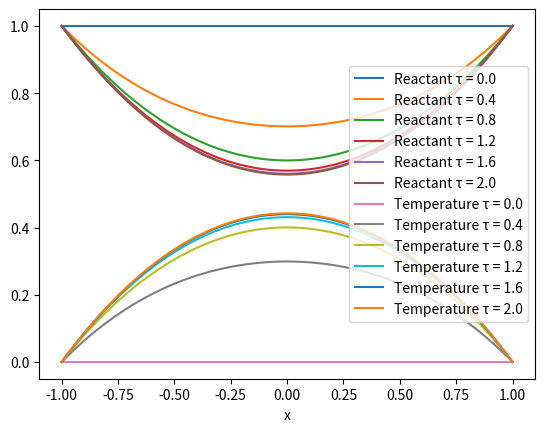

Write Python code to recreate this figure.
# -*- coding: utf-8 -*-
"""
Created on Thu Feb 20 09:43:26 2025

[redacted]
"""

import numpy as np
import math
import matplotlib.pyplot as plt
from matplotlib.pyplot import figure

#Constants
number_of_points = int(101)
delta_x = 2/number_of_points
delta_t = 1/10000
D_T = 1             #Diffusion constant - temperature
D_a = 1             #Diffusion constant - reactant
D = D_a/D_T
gamma = 1           #Reaction constant - temperature
mu = 1              #Reaction constant - reactant
r_T = delta_t/delta_x**2
r_a = D * (delta_t/delta_x**2)


#Initial amount of reactant
initial_a = 1

#Coupled system
#   dT/dt = d^2T/dx^2 + (gamma * a * e^T)
#   da/dt = (D_a/D_T * d^2a/dx^2) - (mu * a * e^T)


#Boundary conditions for temperature and reactant concentration at t=0
left_boundary_temp = 0
right_boundary_temp = 0
left_boundary_reactant = 1
right_boundary_reactant = 1

#Initial state for temperature at t=0
initial_temp = []
for s in range(0,number_of_points):
    initial_temp.append(0)
initial_temp[0] = left_boundary_temp
initial_temp[-1] = right_boundary_temp
initial_temp = tuple(initial_temp) #To prevent initial state from being modified

#Initial state for reactant at t=0
initial_reactant = []
for s in range(0, number_of_points):
    initial_reactant.append(initial_a)
initial_reactant = tuple(initial_reactant) #To prevent initial state from being modified

#Run this block and set the boundary conditions if needed to reset the system
T_state = list(initial_temp)
a_state = list(initial_reactant)
time = 0
plotsplease=[]
plotsplease.append((list(initial_reactant), list(initial_temp), time))


#Update reactant concentration each timestep
def update_a_state():
    new_state = []
    new_state.append(left_boundary_reactant)
    for i in range(1,number_of_points-1):
        k = delta_t * mu * a_state[i]
        new_state.append(r_a*a_state[i-1] + r_a*a_state[i+1] + (1-2*r_a)*a_state[i] - k*math.exp(T_state[i]))
    new_state.append(right_boundary_reactant)
    for d in range(0,number_of_points):
        a_state[d] = new_state[d]
    return a_state

                 
#Update temperature each timestep                
def update_T_state():
    new_state = []
    new_state.append(left_boundary_temp)
    for i in range(1,number_of_points-1):
        k = delta_t * gamma * a_state[i]
        new_state.append(r_T*T_state[i-1] + r_T*T_state[i+1] + (1-2*r_T)*T_state[i] + k*math.exp(T_state[i]))
    new_state.append(right_boundary_temp)
    for d in range(0,number_of_points):
        T_state[d] = new_state[d]
    return T_state

#Combined function to update reactant and temperature, add plots
def update_state(n_steps, time_gap):
    for l in range(0,n_steps):
        global time
        update_a_state()
        update_T_state()
        a_entry = tuple(a_state)
        T_entry = tuple(T_state)
        time += 1
        if time % time_gap == 0:
            plotsplease.append((list(a_entry), list(T_entry), time))
            
            
#Simulate the system
update_state(20000,4000)


#Plot time evolution of system
x = np.linspace(-1, 1, number_of_points)

for m in range(0,len(plotsplease)):
    plt.plot(x,plotsplease[m][0], label = f'Reactant τ = {round(plotsplease[m][2]/10000, 4)}')
for m in range(0,len(plotsplease)):
    plt.plot(x,plotsplease[m][1], label = f'Temperature τ = {round(plotsplease[m][2]/10000, 4)}')
plt.xlabel("x")
#plt.ylim(0,5)
plt.legend()
plt.show()
    


